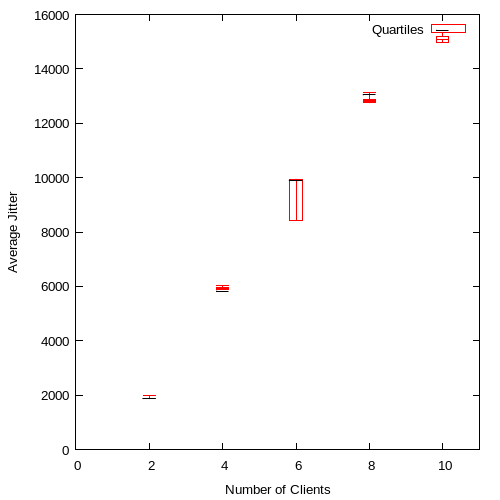

Source data for this figure (header and first rows):
2, 1982.000000, 1872.25, 1876.5, 1879, 1877.500000
4, 5965, 5918, 5821, 5893, 6016
6, 9938, 8407, 9913, 9928, 9937
8, 12766, 12863, 13049, 12761, 13145
10, 15330, 14970, 15421, 15194, 15075
